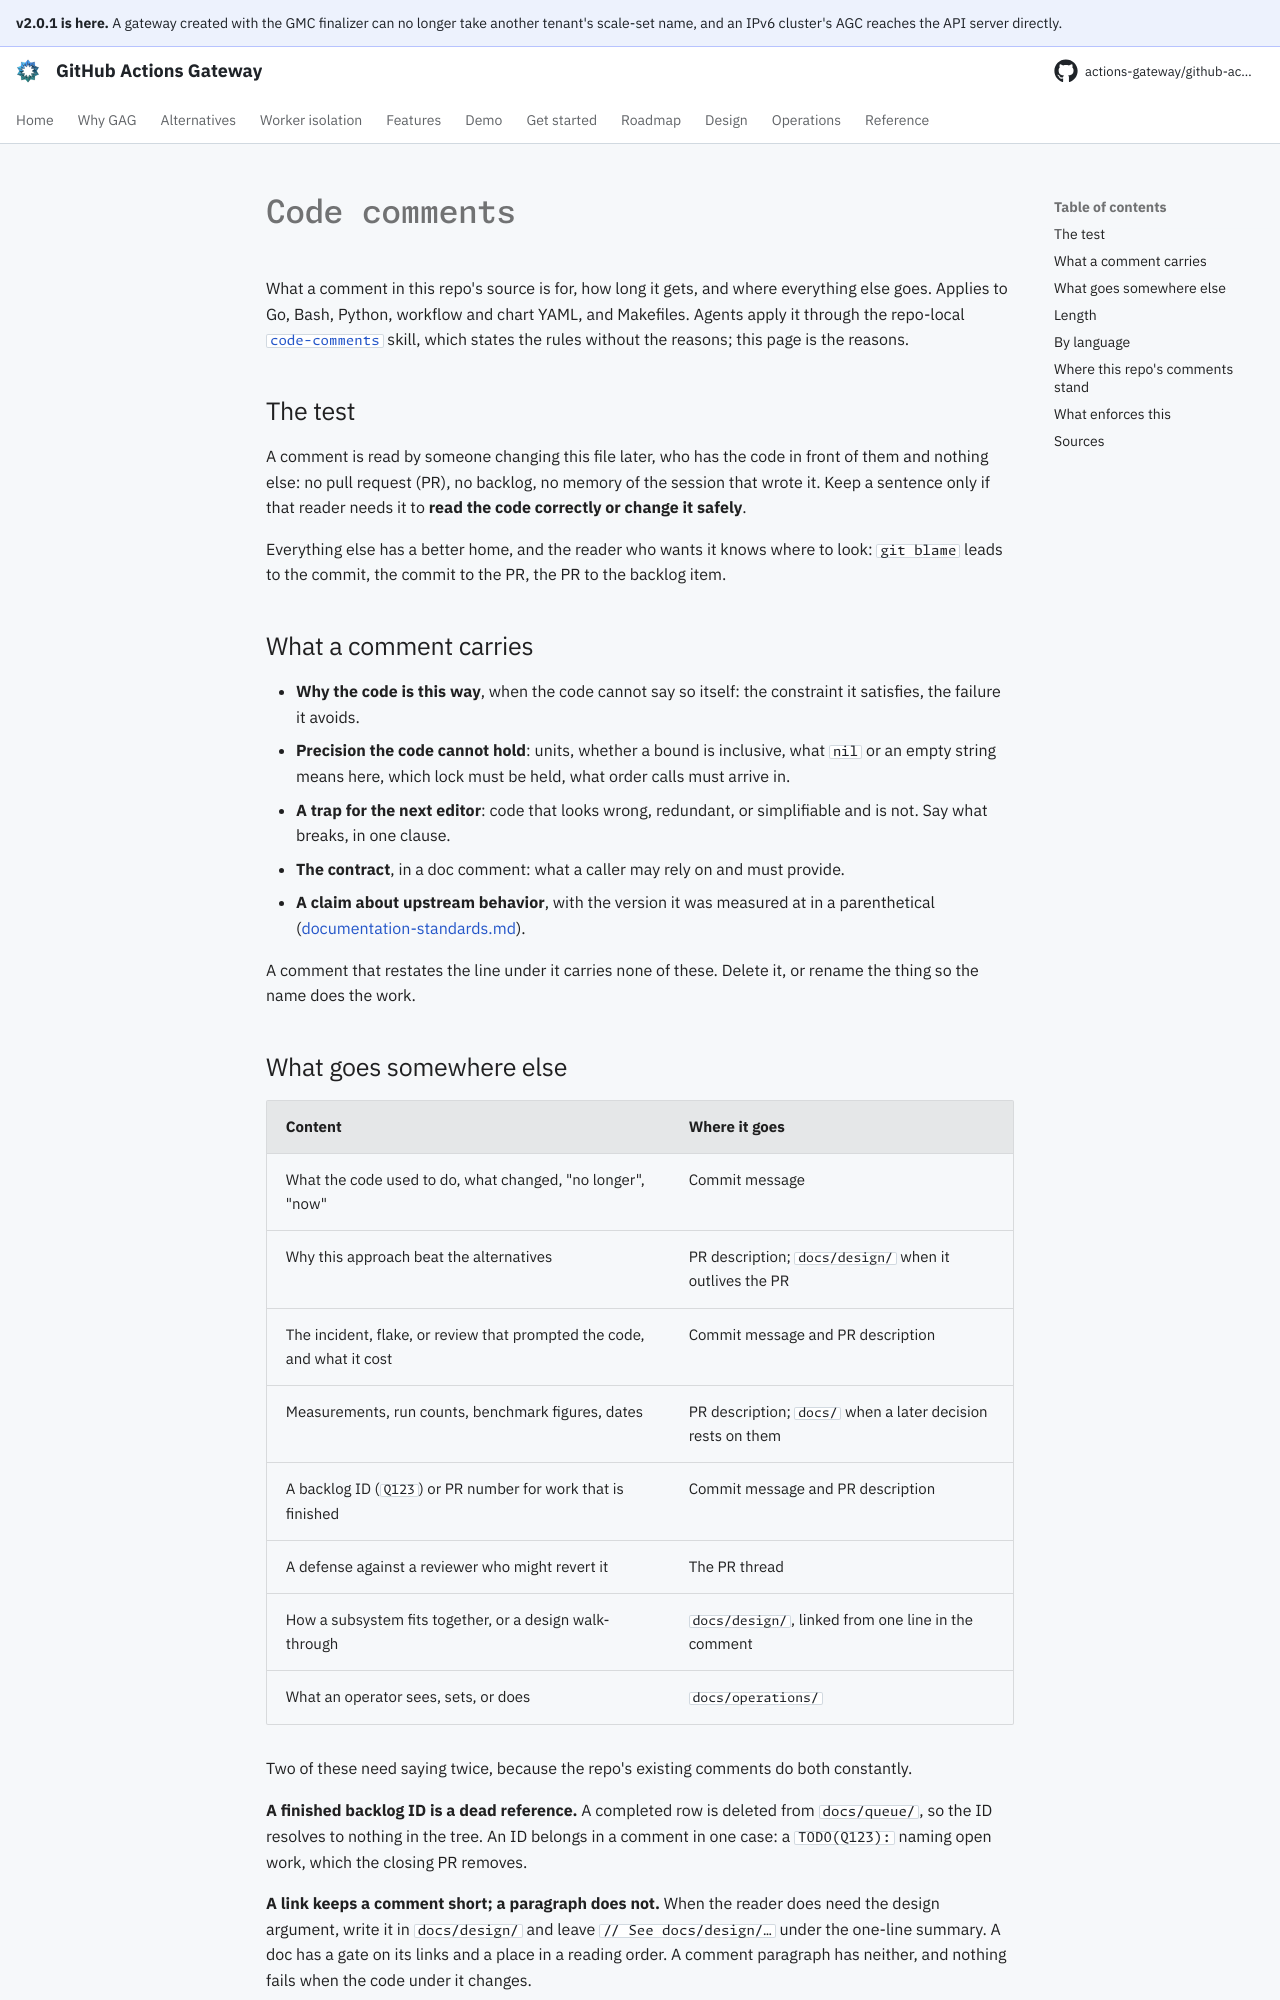

repository: actions-gateway/github-actions-gateway · page: dev/development/code-comments/index.html · generator: mkdocs

# Code comments

What a comment in this repo's source is for, how long it gets, and where everything else goes.
Applies to Go, Bash, Python, workflow and chart YAML, and Makefiles.
Agents apply it through the repo-local [`code-comments`](../../.claude/skills/code-comments/SKILL.md) skill, which states the rules without the reasons; this page is the reasons.

## The test

A comment is read by someone changing this file later, who has the code in front of them and nothing else: no pull request (PR), no backlog, no memory of the session that wrote it.
Keep a sentence only if that reader needs it to **read the code correctly or change it safely**.

Everything else has a better home, and the reader who wants it knows where to look: `git blame` leads to the commit, the commit to the PR, the PR to the backlog item.

## What a comment carries

- **Why the code is this way**, when the code cannot say so itself: the constraint it satisfies, the failure it avoids.
- **Precision the code cannot hold**: units, whether a bound is inclusive, what `nil` or an empty string means here, which lock must be held, what order calls must arrive in.
- **A trap for the next editor**: code that looks wrong, redundant, or simplifiable and is not.
  Say what breaks, in one clause.
- **The contract**, in a doc comment: what a caller may rely on and must provide.
- **A claim about upstream behavior**, with the version it was measured at in a parenthetical ([documentation-standards.md](documentation-standards.md#in-code-comments)).

A comment that restates the line under it carries none of these.
Delete it, or rename the thing so the name does the work.

## What goes somewhere else

| Content | Where it goes |
|---|---|
| What the code used to do, what changed, "no longer", "now" | Commit message |
| Why this approach beat the alternatives | PR description; `docs/design/` when it outlives the PR |
| The incident, flake, or review that prompted the code, and what it cost | Commit message and PR description |
| Measurements, run counts, benchmark figures, dates | PR description; `docs/` when a later decision rests on them |
| A backlog ID (`Q123`) or PR number for work that is finished | Commit message and PR description |
| A defense against a reviewer who might revert it | The PR thread |
| How a subsystem fits together, or a design walk-through | `docs/design/`, linked from one line in the comment |
| What an operator sees, sets, or does | `docs/operations/` |

Two of these need saying twice, because the repo's existing comments do both constantly.

**A finished backlog ID is a dead reference.** A completed row is deleted from `docs/queue/`, so the ID resolves to nothing in the tree.
An ID belongs in a comment in one case: a `TODO(Q123):` naming open work, which the closing PR removes.

**A link keeps a comment short; a paragraph does not.** When the reader does need the design argument, write it in `docs/design/` and leave `// See docs/design/…` under the one-line summary.
A doc has a gate on its links and a place in a reading order.
A comment paragraph has neither, and nothing fails when the code under it changes.
